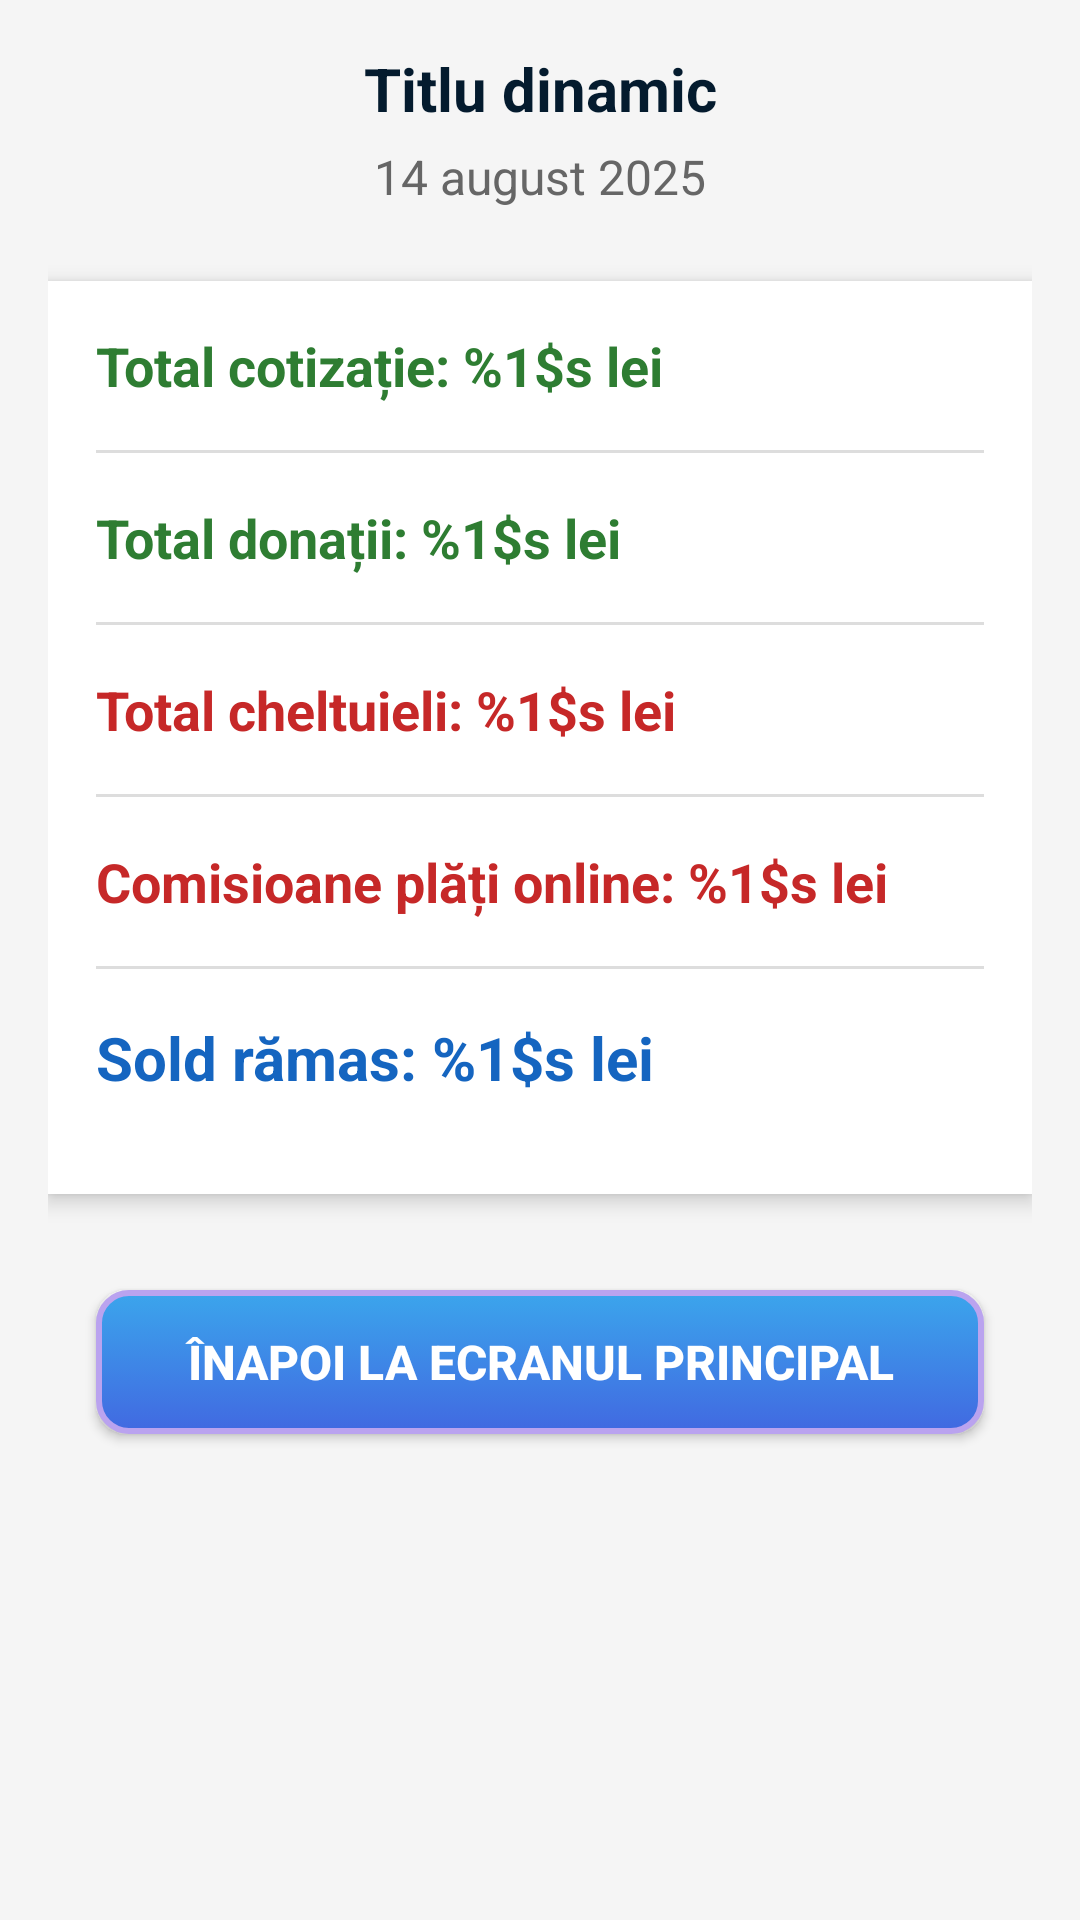

Reconstruct the res/layout file that produces this screen, plus the resources it refers to.
<!-- AndroidManifest.xml: application theme Theme.Cotizatia -->
<!-- res/layout/activity_balanta_detalii.xml -->
<ScrollView xmlns:android="http://schemas.android.com/apk/res/android"
    android:layout_width="match_parent"
    android:layout_height="match_parent"
    android:padding="@dimen/margin_standard"
    android:background="#F5F5F5">

    <LinearLayout
        android:layout_width="match_parent"
        android:layout_height="wrap_content"
        android:orientation="vertical">

        
        <TextView
            android:id="@+id/textViewTitlu"
            android:layout_width="match_parent"
            android:layout_height="wrap_content"
            android:text="@string/titlu_dinamic"
            android:textSize="@dimen/text_title_size"
            android:textStyle="bold"
            android:textColor="#041B2E"
            android:gravity="center"
            android:layout_marginBottom="@dimen/margin_small" />

        
        <TextView
            android:id="@+id/textViewData"
            android:layout_width="match_parent"
            android:layout_height="wrap_content"
            android:text="@string/data_placeholder"
            android:textSize="@dimen/text_body_size"
            android:textColor="#666666"
            android:gravity="center"
            android:layout_marginBottom="@dimen/margin_large" />

        
        <LinearLayout
            android:layout_width="match_parent"
            android:layout_height="wrap_content"
            android:orientation="vertical"
            android:background="#FFFFFF"
            android:padding="@dimen/margin_standard"
            android:elevation="4dp"
            android:layout_marginBottom="@dimen/margin_xlarge">

            
            <TextView
                android:id="@+id/textCotizatie"
                android:layout_width="match_parent"
                android:layout_height="wrap_content"
                android:text="@string/total_cotizatie"
                android:textSize="@dimen/text_header_size"
                android:textStyle="bold"
                android:textColor="@color/venit_color"
                android:layout_marginBottom="@dimen/margin_medium" />

            <View
                android:layout_width="match_parent"
                android:layout_height="1dp"
                android:background="#DDDDDD"
                android:layout_marginBottom="@dimen/margin_medium" />

            
            <TextView
                android:id="@+id/textDonatii"
                android:layout_width="match_parent"
                android:layout_height="wrap_content"
                android:text="@string/total_donatii"
                android:textSize="@dimen/text_header_size"
                android:textStyle="bold"
                android:textColor="@color/venit_color"
                android:layout_marginBottom="@dimen/margin_medium" />

            <View
                android:layout_width="match_parent"
                android:layout_height="1dp"
                android:background="#DDDDDD"
                android:layout_marginBottom="@dimen/margin_medium" />

            
            <TextView
                android:id="@+id/textCheltuieli"
                android:layout_width="match_parent"
                android:layout_height="wrap_content"
                android:text="@string/total_cheltuieli"
                android:textSize="@dimen/text_header_size"
                android:textStyle="bold"
                android:textColor="@color/cheltuieli_color"
                android:layout_marginBottom="@dimen/margin_medium" />

            <View
                android:layout_width="match_parent"
                android:layout_height="1dp"
                android:background="#DDDDDD"
                android:layout_marginBottom="@dimen/margin_medium" />

            
            <TextView
                android:id="@+id/textComisioane"
                android:layout_width="match_parent"
                android:layout_height="wrap_content"
                android:text="@string/total_comisioane"
                android:textSize="@dimen/text_header_size"
                android:textStyle="bold"
                android:textColor="@color/cheltuieli_color"
                android:layout_marginBottom="@dimen/margin_medium" />

            <View
                android:layout_width="match_parent"
                android:layout_height="1dp"
                android:background="#DDDDDD"
                android:layout_marginBottom="@dimen/margin_medium" />

            
            <TextView
                android:id="@+id/textSold"
                android:layout_width="match_parent"
                android:layout_height="wrap_content"
                android:text="@string/total_sold"
                android:textSize="@dimen/text_title_size"
                android:textStyle="bold"
                android:textColor="@color/sold_color"
                android:layout_marginBottom="@dimen/margin_medium" />
        </LinearLayout>

        
        <Button
            android:id="@+id/buttonInapoi"
            android:layout_width="match_parent"
            android:layout_height="wrap_content"
            android:text="@string/inapoi_la_main"
            android:textSize="@dimen/button_text_size"
            android:textStyle="bold"
            android:textColor="@android:color/white"
            android:background="@drawable/mybutton"
            android:layout_marginBottom="@dimen/margin_xlarge"
            android:layout_marginStart="@dimen/margin_standard"
            android:layout_marginEnd="@dimen/margin_standard"/>
    </LinearLayout>
</ScrollView>
<!-- resources referenced by this layout -->
<resources>
  <color name="cheltuieli_color">#C62828</color>
  <color name="sold_color">#1565C0</color>
  <color name="venit_color">#2E7D32</color>
  <dimen name="button_text_size">16sp</dimen>
  <dimen name="margin_large">24dp</dimen>
  <dimen name="margin_medium">16dp</dimen>
  <dimen name="margin_small">5dp</dimen>
  <dimen name="margin_standard">16dp</dimen>
  <dimen name="margin_xlarge">32dp</dimen>
  <dimen name="text_body_size">16sp</dimen>
  <dimen name="text_header_size">18sp</dimen>
  <dimen name="text_title_size">20sp</dimen>
  <!-- drawable mybutton (drawable-v24) -->
  <?xml version="1.0" encoding="utf-8"?>
  <selector xmlns:android="http://schemas.android.com/apk/res/android">
      <item android:state_pressed="true" >
          <shape android:shape="rectangle" >
              <corners android:radius="8dp" />
              <stroke android:width="1dip" android:color="@color/royalblue" />
              <gradient android:angle="-90" android:startColor="@color/royalblue" android:endColor="#689a92" />
          </shape>
      </item>
      <item android:state_focused="true">
          <shape android:shape="rectangle" >
              <corners android:radius="8dp" />
              <stroke android:width="1dip" android:color="@color/royalblue" />
              <solid android:color="#58857e"/>
          </shape>
      </item>
      <item >
          <shape android:shape="rectangle" >
              <corners android:radius="10dp" />
              <stroke android:width="2dip" android:color="#BAA3EF" />
              <gradient android:angle="-90" android:startColor="#3BA5EC" android:endColor="@color/royalblue" />
          </shape>
      </item>
  </selector>
  <string name="data_placeholder">14 august 2025</string>
  <string name="inapoi_la_main">Înapoi la ecranul principal</string>
  <string name="titlu_dinamic">Titlu dinamic</string>
  <string name="total_cheltuieli">Total cheltuieli: %1$s lei</string>
  <string name="total_comisioane">Comisioane plăți online: %1$s lei</string>
  <string name="total_cotizatie">Total cotizație: %1$s lei</string>
  <string name="total_donatii">Total donații: %1$s lei</string>
  <string name="total_sold">Sold rămas: %1$s lei</string>
  <style name="Theme.Cotizatia" parent="Theme.MaterialComponents.DayNight.DarkActionBar">
          
          <item name="colorPrimary">@color/purple_500</item>
          <item name="colorPrimaryVariant">@color/purple_700</item>
          <item name="colorOnPrimary">@color/white</item>
          
          <item name="colorSecondary">@color/teal_200</item>
          <item name="colorSecondaryVariant">@color/teal_700</item>
          <item name="colorOnSecondary">@color/black</item>
          
          <item name="android:statusBarColor" tools:targetApi="l">?attr/colorPrimaryVariant</item>
          
  
          <item name="android:colorControlNormal">@color/white</item>
          <item name="android:colorControlActivated">@color/white</item>
          <item name="android:colorControlHighlight">@android:color/transparent</item>
  
      </style>
  <color name="royalblue">#4169E1</color>
  <color name="purple_500">#FF6200EE</color>
  <color name="purple_700">#FF3700B3</color>
  <color name="white">#FFFFFFFF</color>
  <color name="teal_200">#FF03DAC5</color>
  <color name="teal_700">#FF018786</color>
  <color name="black">#FF000000</color>
</resources>
